Run: headless pygame with SDL's dummy video driver; simulated clock (each Clock.tick advances the game by its frame time, no real sleeping); random seed 0; keys injected as events and as key.get_pressed() state; no mouse input.
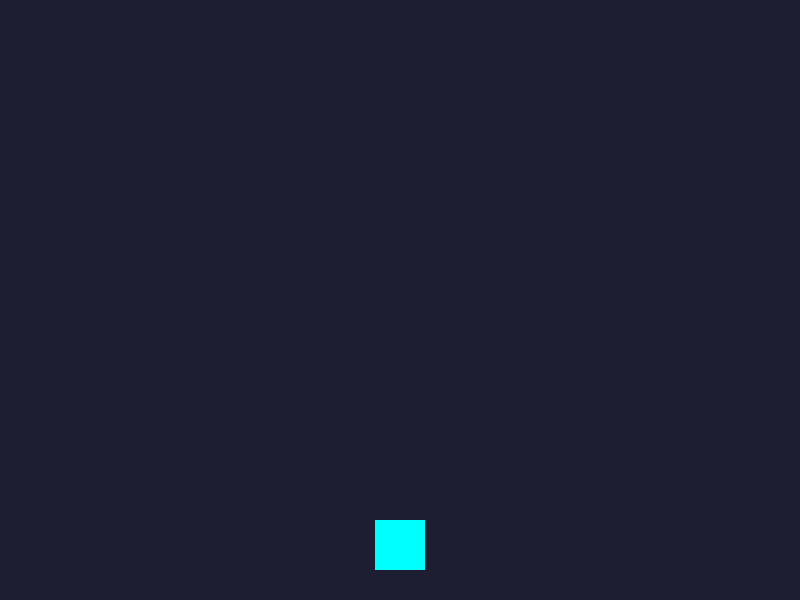
Frame 1 of 4 · flips 1–60 · no input
Frame 2 of 4 · flips 61–180 · tapped SPACE, RETURN · held RIGHT (→), D · screen unchanged from frame 1, image omitted
Frame 3 of 4 · flips 181–300 · held DOWN (↓), S · screen unchanged from frame 2, image omitted
Frame 4 of 4 · flips 301–420 · held LEFT (←), A, UP (↑), W · screen unchanged from frame 3, image omitted

The pygame program that drew these frames:

import pygame
import sys

# =========================================================
# 🧑‍💻 [학생 작업 구역] 1차시: 우주선 좌우 이동하기
# =========================================================

def move_ship(keys):
    """
    키보드 입력에 따라 우주선을 좌우로 움직입니다.
    화면 밖으로 나가지 않도록 제한합니다.
    """
    global ship_rect
    
    speed = 5
    
    # TODO: [1] 왼쪽(pygame.K_LEFT) 화살표 키를 누르면 왼쪽으로 speed만큼 이동하게 작성하세요.
    pass
        
    # TODO: [2] 오른쪽(pygame.K_RIGHT) 화살표 키를 누르면 오른쪽으로 speed만큼 이동하게 작성하세요.
    pass
        
    # TODO: [3] 우주선이 화면 밖으로 나가지 않게 제한해보세요. 
    # 힌트: 화면 가로 크기는 800, ship_rect.left 와 ship_rect.right 를 활용하세요.
    pass


# =========================================================
# ⚙️ [게임 엔진 구역] 건드리지 마세요!
# =========================================================

# --- 초기화 ---
pygame.init()
WIDTH, HEIGHT = 800, 600
screen = pygame.display.set_mode((WIDTH, HEIGHT))
pygame.display.set_caption("우주선 운석 피하기 - 학생 실습본")
clock = pygame.time.Clock()

# --- 게임 상태 변수 ---
# 초보자 배려: 이미지가 없어도 실행되도록 사각형으로 우주선 대체
ship_color = (0, 255, 255) # 청록색
ship_rect = pygame.Rect(WIDTH // 2 - 25, HEIGHT - 80, 50, 50)

def draw_ship(surface):
    pygame.draw.rect(surface, ship_color, ship_rect)

def main():
    running = True
    while running:
        # 1. 이벤트 확인
        for event in pygame.event.get():
            if event.type == pygame.QUIT:
                running = False
                
        # 2. 사용자 입력 확인
        keys = pygame.key.get_pressed()
        
        # 3. 우주선 이동 (학생 작성 함수 호출)
        move_ship(keys)
        
        # 4. 화면 그리기
        screen.fill((30, 30, 50)) # 어두운 남색 배경
        draw_ship(screen)
        
        pygame.display.flip()
        clock.tick(60)

    pygame.quit()
    sys.exit()

if __name__ == "__main__":
    main()
